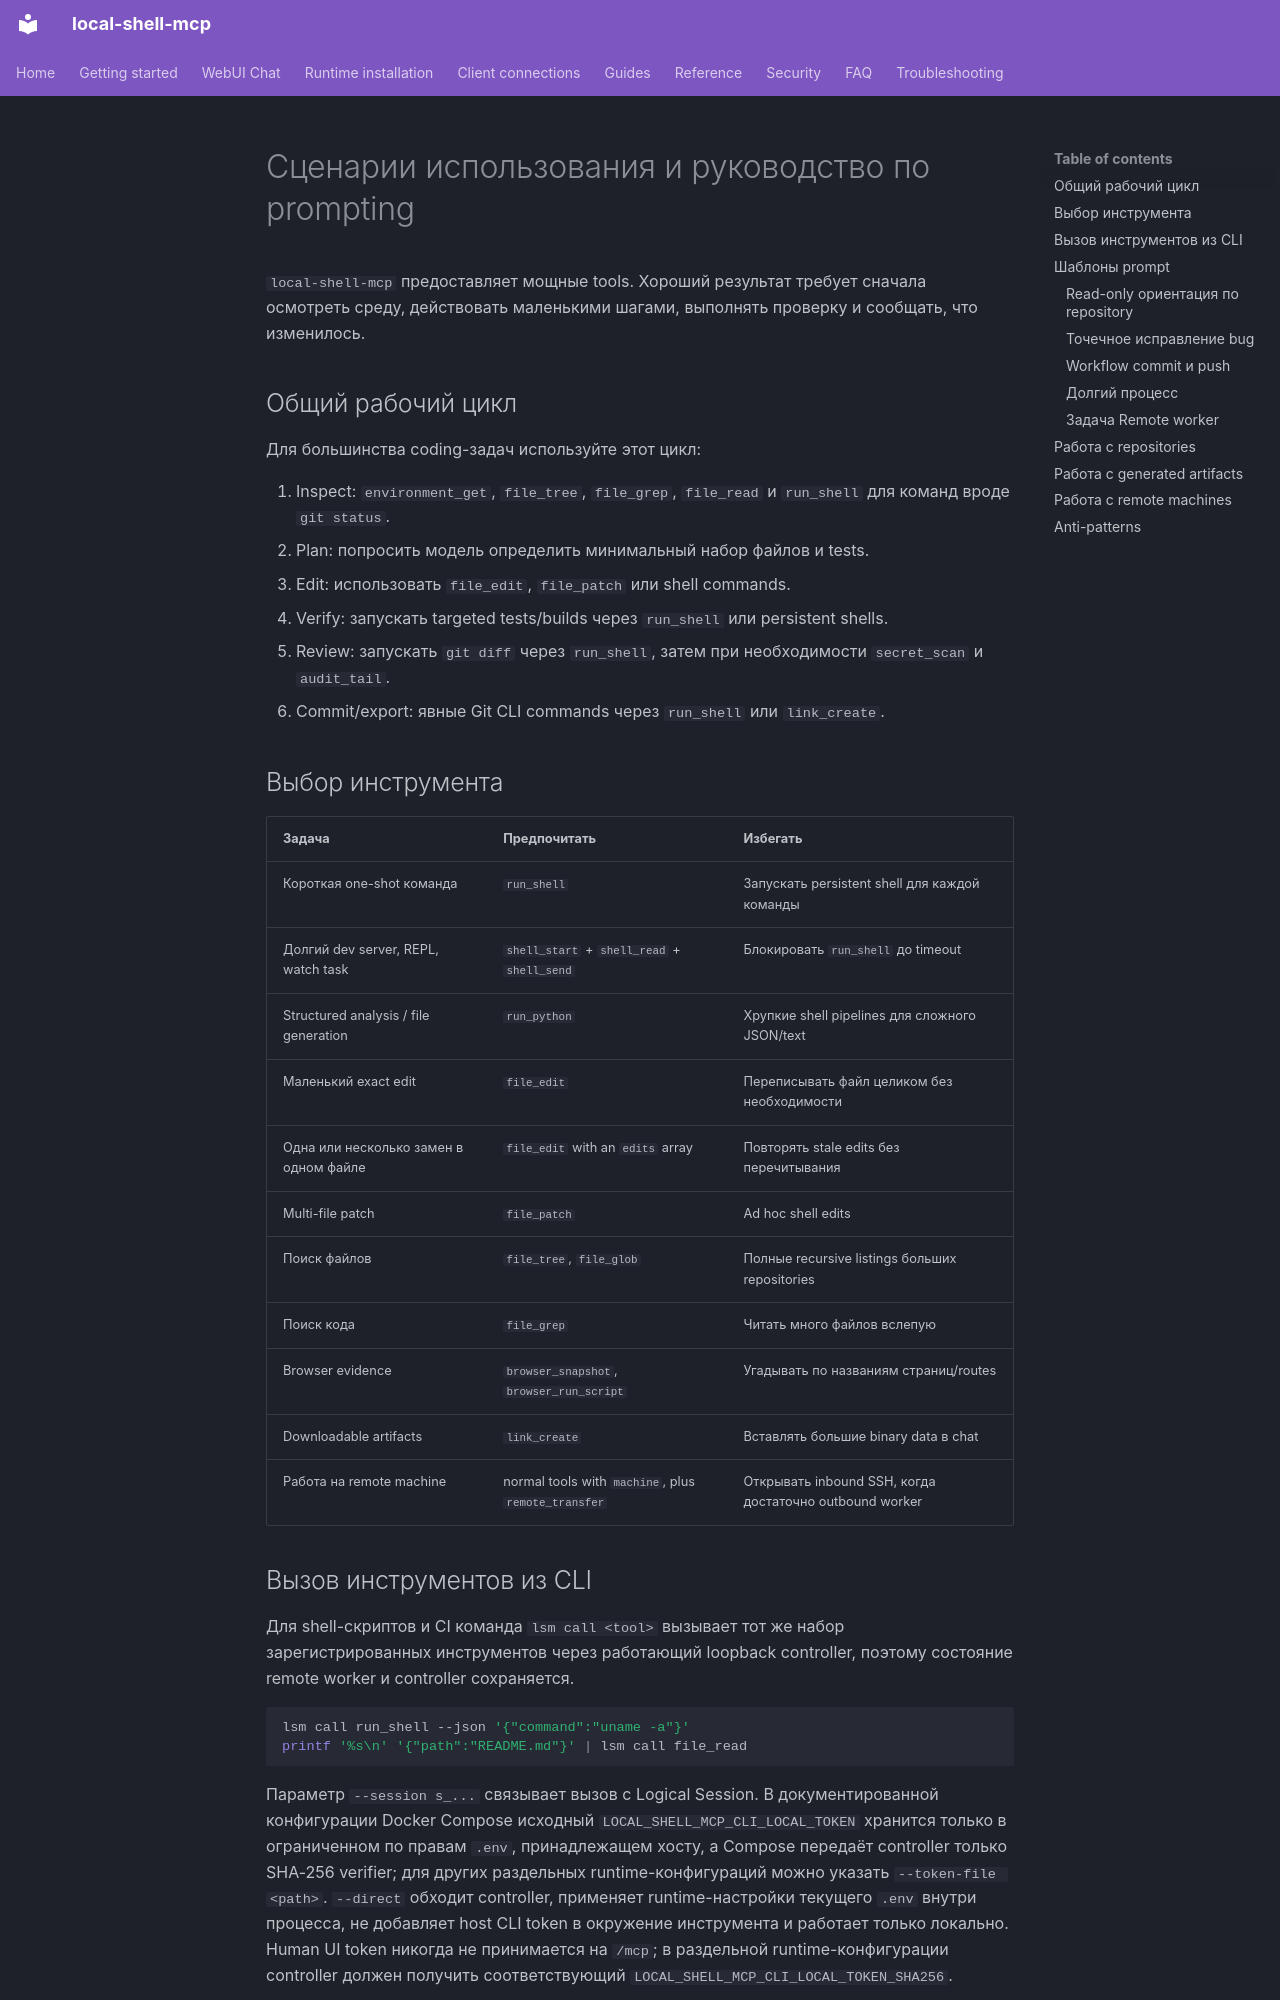

repository: fwerkor/local-shell-mcp · page: guides/usage-patterns.ru/index.html · generator: mkdocs

<!-- i18n-source-sha256: 382c9edbbba8fa4fb3aab11dcc4127ba80bff8c7104bdedffdf66b9bbcdb744a -->
# Сценарии использования и руководство по prompting

`local-shell-mcp` предоставляет мощные tools. Хороший результат требует сначала осмотреть среду, действовать маленькими шагами, выполнять проверку и сообщать, что изменилось.

## Общий рабочий цикл

Для большинства coding-задач используйте этот цикл:

1. Inspect: `environment_get`, `file_tree`, `file_grep`, `file_read` и `run_shell` для команд вроде `git status`.
2. Plan: попросить модель определить минимальный набор файлов и tests.
3. Edit: использовать `file_edit`, `file_patch` или shell commands.
4. Verify: запускать targeted tests/builds через `run_shell` или persistent shells.
5. Review: запускать `git diff` через `run_shell`, затем при необходимости `secret_scan` и `audit_tail`.
6. Commit/export: явные Git CLI commands через `run_shell` или `link_create`.

## Выбор инструмента

| Задача | Предпочитать | Избегать |
|---|---|---|
| Короткая one-shot команда | `run_shell` | Запускать persistent shell для каждой команды |
| Долгий dev server, REPL, watch task | `shell_start` + `shell_read` + `shell_send` | Блокировать `run_shell` до timeout |
| Structured analysis / file generation | `run_python` | Хрупкие shell pipelines для сложного JSON/text |
| Маленький exact edit | `file_edit` | Переписывать файл целиком без необходимости |
| Одна или несколько замен в одном файле | `file_edit` with an `edits` array | Повторять stale edits без перечитывания |
| Multi-file patch | `file_patch` | Ad hoc shell edits |
| Поиск файлов | `file_tree`, `file_glob` | Полные recursive listings больших repositories |
| Поиск кода | `file_grep` | Читать много файлов вслепую |
| Browser evidence | `browser_snapshot`, `browser_run_script` | Угадывать по названиям страниц/routes |
| Downloadable artifacts | `link_create` | Вставлять большие binary data в chat |
| Работа на remote machine | normal tools with `machine`, plus `remote_transfer` | Открывать inbound SSH, когда достаточно outbound worker |
